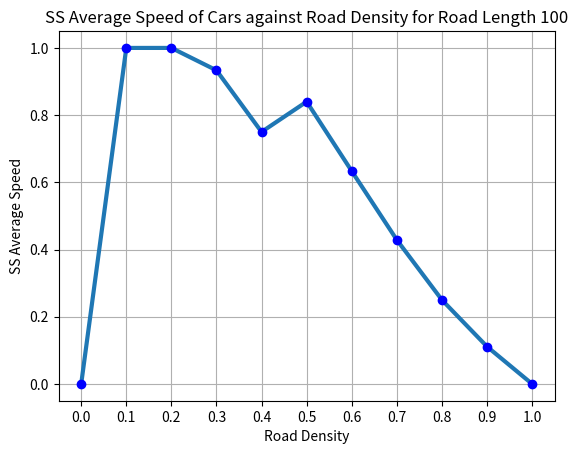
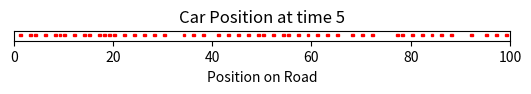

These charts were generated, in order, by the following Python code:
#!/usr/bin/env python3
# -*- coding: utf-8 -*-
"""
Created on Thu Mar  4 11:57:47 2021

@author: bananabelyong
"""

import math
import matplotlib.pyplot as plt
import matplotlib.patches as patches
import numpy as np
import random

class Road():
    def __init__(self, cd, rl, n):
        self.cd = float(cd)
        self.rl = rl
        self.n = n
        self.fullRoad = []
    
    def update_rules(self):
        road = np.zeros(self.rl)
        road[:int((self.cd*self.rl))] = 1
        road = list(road)
        np.random.shuffle(road)

        roadNext = road[:]
        self.fullRoad = [road[:]] 

        for t in range(0, self.n):
            for i in range(len(self.fullRoad[t]) - 1):
                if self.fullRoad[t][i] == 1:
                    if self.fullRoad[t][i+1] == 1:
                        roadNext[i] = 1
                    else:
                        roadNext[i] = 0
                        roadNext[i+1] = 1
                else:
                    if self.fullRoad[t][i-1] == 1:
                        roadNext[i] = 1
                        roadNext[i-1] = 0
                    else:
                        roadNext[i] = 0

            self.fullRoad.append(roadNext[:])
        
        return self.fullRoad
    
    def averageSpeed(self): #average speed at regular intervals 
        avgSpeed=[]
        # Determines the total number of cars  
        for n in range(len(self.fullRoad)):
            totalCars = self.fullRoad[n].count(1)
    
                    # Determines the number of moving cars
            movingCar =0
            if self.fullRoad[n].count(1) == 0:
                avgSpeed.append(0)
            elif self.fullRoad[n].count(1) == len(self.fullRoad[n]):
                avgSpeed.append(0)
            else:
                for i in range(len(self.fullRoad[n])-1):
                    if self.fullRoad[n][i] == 1:
                        if self.fullRoad[n][i+1] == 0:
                            movingCar += 1
                if self.fullRoad[n][-1] == 1 and self.fullRoad[n][0] == 0:
                    movingCar += 1
                            
                avgSpeed.append(movingCar/totalCars)
        
        print("Average Speed = " + str(avgSpeed))
        
    def averageSpeedForEachDensity(self):
        # Creates a list of car densities
        cd = np.linspace(0, 1, 11)

        # List to store SS average speeds
        avgSpeedperDensitySS = []

        for d in cd:
            
            # Create a road for every car density with random arrangements
            road = np.zeros(self.rl)
            road[:int((d*self.rl))] = 1
            road = list(road)
            np.random.shuffle(road)

            # Creates a future iteration to store values for the next iteration
            # and creates a list to store the values of the new iteration
            roadNext = road[:]
            fullRoad = [road]

            avgSpeed = [0,1]

            # Iterates for the following density until multiple average speed values are equal to one another
            n = 0
            while avgSpeed[n] != avgSpeed[n-1] and avgSpeed[n-1] != avgSpeed[n-2]:
                for i in range(len(fullRoad[n]) - 1):
                    if fullRoad[n][i] == 1:
                        if fullRoad[n][i+1] == 1:
                            roadNext[i] = 1
                        else:
                            roadNext[i] = 0
                            roadNext[i+1] = 1
                    else:
                        if fullRoad[n][i-1] == 1:
                            roadNext[i] = 1
                            roadNext[i-1] = 0
                        else:
                            roadNext[i] = 0

                fullRoad.append(roadNext[:])

                # Determines the total number of cars    
                totalCars = fullRoad[n].count(1)

                # Determines the number of moving cars
                movingCar = 0
                if fullRoad[n].count(1) == 0:
                    avgSpeed.append(0)
                elif fullRoad[n].count(1) == len(fullRoad[n]):
                    avgSpeed.append(0)
                else:
                    for i in range(len(fullRoad[n])-1):
                        if fullRoad[n][i] == 1:
                            if fullRoad[n][i+1] == 0:
                                movingCar += 1
                    if fullRoad[n][-1] == 1 and fullRoad[n][0] == 0:
                        movingCar += 1
                        
                    avgSpeed.append(movingCar/totalCars)

                n += 1

            avgSpeedperDensitySS.append(avgSpeed[-1])

        # Plots the SS average speed against car density
        # As car position is random, SS average speed may change
        plt.figure()
        plt.plot([d for d in cd], [spd for spd in avgSpeedperDensitySS], linewidth=3)
        plt.plot([d for d in cd], [spd for spd in avgSpeedperDensitySS], "bo")
        plt.xticks(np.linspace(0, 1, 11))
        plt.title("SS Average Speed of Cars against Road Density for Road Length %i" % self.rl)
        plt.xlabel("Road Density")
        plt.ylabel("SS Average Speed")

        plt.grid()
        plt.show()

    def car_position(self, time):
        plt.figure()
        ax = plt.axes()

        for j in range(self.rl):
            if self.fullRoad[time][j] == 1:
                ax.add_patch(patches.Rectangle((j, self.fullRoad[time][j]), 0.6, 0.3, color='r'))
        ax.axis("scaled")

        plt.title("Car Position at time %i" % time)
        plt.xlabel("Position on Road")

        ax.get_yaxis().set_visible(False)

        plt.xlim(0, self.rl)
        plt.ylim(0, 2)

        plt.show()


if __name__ == "__main__":
    test_road = Road(0.5, 100, 10)
    print(test_road.update_rules())
    test_road.averageSpeed()
    test_road.averageSpeedForEachDensity()
    test_road.car_position(5)